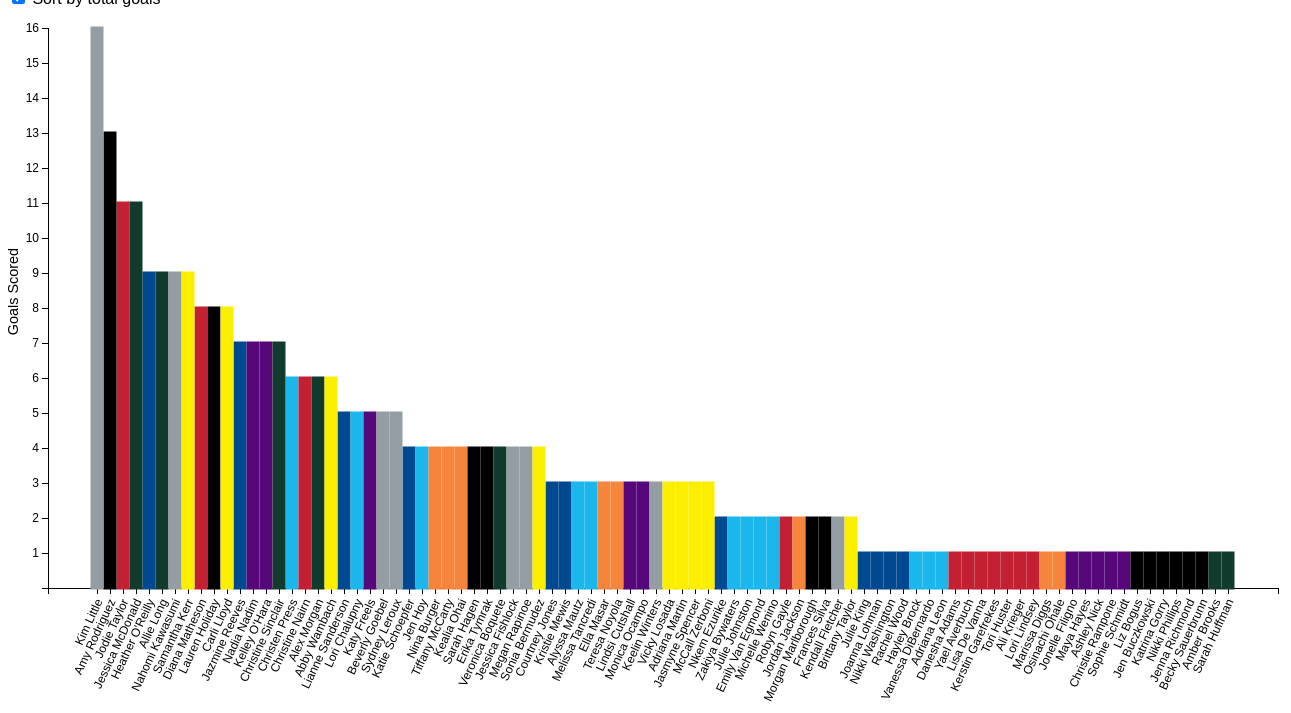
D3 v3 page, settled after 480 driven frames (8 s of simulated time); the page loaded 1 data file(s).


    var margin = {top: 20, right: 30, bottom: 120, left: 40},
        width = 1300 - margin.left - margin.right,
        height = 700 - margin.top - margin.bottom;

    var goalScorers = [];

    // var teamColors = {
    //   boston: {
    //       stroke: "#004890",
    //       fill: "#fff"
    //     },
    //   chicago: {
    //       stroke: "#1BB6EC",
    //       fill: "#E61938"
    //     },
    //   kansascity: {
    //       stroke: "#090909",
    //       fill: "#08679F"
    //     },
    //   portland: {
    //       stroke:"#113B2D",
    //       fill: "#AF2326"
    //     },
    //   seattle: {
    //       stroke: "#949DA4",
    //       fill: "#132732"
    //     },
    //   jersey: {
    //       stroke: "#FA7018",
    //       fill: "#013E7D"
    //     },
    //   dc: {
    //       stroke: "#0D1F2C",
    //       fill: "#C32033"
    //     },
    //   wny: {
    //       stroke: "#D60B29",
    //       fill: "#FBEE01"
    //     },
    //   houston: {
    //       stroke: "#92BCE4",
    //       fill: "#F5853D"
    //     }
    // }

    var teamColors = {
      boston: {
          stroke: "#004890",
          fill: "#004890"
        },
      chicago: {
          stroke: "#1BB6EC",
          fill: "#1BB6EC"
        },
      kansascity: {
          stroke: "#000",
          fill: "#000"
        },
      portland: {
          stroke:"#113B2D",
          fill: "#113B2D"
        },
      seattle: {
          stroke: "#949DA4",
          fill: "#949DA4"
        },
      jersey: {
          stroke: "#56077A",
          fill: "#56077A"
        },
      dc: {
          stroke: "#C32033",
          fill: "#C32033"
        },
      wny: {
          stroke: "#FBEE01",
          fill: "#FBEE01"
        },
      houston: {
          stroke: "#F5853D",
          fill: "#F5853D"
        }
    }

    var x = d3.scale.ordinal()
        .rangeRoundBands([0, width], .2);

    var y = d3.scale.linear()
        .range([height, 0]);

    var xAxis = d3.svg.axis()
        .scale(x)
        .orient("bottom");

    var yAxis = d3.svg.axis()
        .scale(y)
        .tickValues([1, 2, 3, 4, 5, 6, 7, 8, 9, 10, 11, 12, 13, 14, 15, 16])
        .orient("left");

    var chart = d3.select("#total-goals-chart")
        .attr("width", width + margin.left + margin.right)
        .attr("height", height + margin.top + margin.bottom)
        .append("g")
          .attr("transform", "translate(" + margin.left + "," + margin.top + ")");

    function getRidOfZeroes (data) {
      JSON.stringify(data);
      data.forEach(function(item, index) {
        if (item.G > 0) {
          goalScorers.push(item);
        }
      })
      goalScorers.sort(function(a,b) {
        if (a.team === b.team) {
          if (a.G > b.G) return -1;
          if (a.G < b.G) return 1;
          return 0;
        }
        if (a.team > b.team) return 1;
        if (a.team < b.team) return -1;
        return 0;
      })
      return goalScorers;
    }

    function buildChart (data, callback) {
      x.domain(data.map(function(d) { return d.NAME; }));
      y.domain([0, d3.max(data, function(d) { return d.G; })]);

      chart.append("g")
        .attr("class", "x axis")
        .attr("transform", "translate(0," + height + ")")
        .call(xAxis)
        .selectAll("text")
          .style("text-anchor", "end")
          .attr("dx", "-.8em")
          .attr("dy", ".15em")
          .attr("transform", function(d) {
              return "rotate(-65)" 
          });

      chart.append("g")
        .attr("class", "y axis")
        .call(yAxis);

      chart.append("text")
        .attr("class", "y-label")
        .attr("text-anchor", "end")
        .attr("y", -30)
        .attr("x", -220)
        .attr("transform", "rotate(-90)")
        .text("Goals Scored");

      chart.selectAll(".bar")
        .data(data)
        .enter().append("rect")
          .attr("class", "bar")
          .attr("x", function(d) { return x(d.NAME); })
          .attr("y", function(d) { return y(d.G); })
          .attr("height", function(d) { return height - y(d.G); })
          .attr("width", x.rangeBand())
          .attr("fill", function(d) {
            return teamColors[d.team].fill;
          })
          .attr("stroke", function(d) {
            return teamColors[d.team].stroke;
          });
    }

    var sortTimeout = setTimeout(function() {
        d3.select("input").property("checked", true).each(change);
      }, 50);

    function change() {
        console.log("data in change:", goalScorers);
        clearTimeout(sortTimeout);
        console.log("cleared");

        // Copy-on-write since tweens are evaluated after a delay.
        var x0 = x.domain(goalScorers.sort(this.checked
            ? function(a, b) { return b.G - a.G; }
            : function(a, b) { return d3.ascending(a.team, b.team); })
            .map(function(d) { return d.NAME; }))
            .copy();

        var transition = chart.transition().duration(250),
            delay = function(d, i) { return i * 30; };

        transition.selectAll(".bar")
            .delay(delay)
            .attr("x", function(d) { return x0(d.NAME); });

        transition.select(".x.axis")
          .call(xAxis)
          .selectAll("text")
            .style("text-anchor", "end")
            .attr("dx", "-.8em")
            .attr("dy", ".15em")
            .attr("transform", function(d) {
                return "rotate(-65)" 
            })
          .selectAll("g")
            .delay(delay);
    }

    d3.json('raw.json', function(data) {
      console.log("chart drawn initially");
      buildChart(goalScorers, getRidOfZeroes(data));

      // var sortTimeout = setTimeout(function() {
      //   d3.select("input").property("checked", true).each(change(goalScorers, getRidOfZeroes(data)));
      // }, 2000);

      // d3.select("input").on("change", change(goalScorers));

      // var sortTimeout = setTimeout(function() {
      //   d3.select("input").property("checked", true).each(change);
      // }, 2000);

    //   function change() {
    //     clearTimeout(sortTimeout);

    //     // Copy-on-write since tweens are evaluated after a delay.
    //     var x0 = x.domain(data.sort(this.checked
    //         ? function(a, b) { return b.G - a.G; }
    //         : function(a, b) { return d3.ascending(a.team, b.team); })
    //         .map(function(d) { return d.NAME; }))
    //         .copy();

    //     var transition = chart.transition().duration(750),
    //         delay = function(d, i) { return i * 50; };

    //     transition.selectAll(".bar")
    //         .delay(delay)
    //         .attr("x", function(d) { return x0(d.NAME); });

    //     transition.select(".x.axis")
    //       .call(xAxis)
    //       .selectAll("text")
    //         .style("text-anchor", "end")
    //         .attr("dx", "-.8em")
    //         .attr("dy", ".15em")
    //         .attr("transform", function(d) {
    //             return "rotate(-65)" 
    //         })
    //       .selectAll("g")
    //         .delay(delay);
    // }

    });

    

### data: raw.json
[
 {
  "NAME": "Jazmyne Avant",
  "team": "boston",
  "GP": 12,
  "GS": 9,
  "MP": 778,
  "G": 0,
  "A": 0,
  "GWG": 0,
  "SH": 0,
  "SOG": 0,
  "C": 1,
  "CK": 0,
  "OFF": 1,
  "FC": 11,
  "FS": 11,
  "YC": 2,
  "RC": 0
 },
 {
  "NAME": "Bianca D'Agostino",
  "team": "boston",
  "GP": 16,
  "GS": 6,
  "MP": 679,
  "G": 0,
  "A": 0,
  "GWG": 0,
  "SH": 7,
  "SOG": 6,
  "C": 0,
  "CK": 3,
  "OFF": 0,
  "FC": 13,
  "FS": 2,
  "YC": 1,
  "RC": 0
 },
 {
  "NAME": "Lisa De Vanna",
  "team": "boston",
  "GP": 6,
  "GS": 5,
  "MP": 448,
  "G": 0,
  "A": 1,
  "GWG": 0,
  "SH": 12,
  "SOG": 3,
  "C": 1,
  "CK": 0,
  "OFF": 14,
  "FC": 3,
  "FS": 6,
  "YC": 0,
  "RC": 1
 },
 {
  "NAME": "Kim DeCesare",
  "team": "boston",
  "GP": 1,
  "GS": 0,
  "MP": 9,
  "G": 0,
  "A": 0,
  "GWG": 0,
  "SH": 0,
  "SOG": 0,
  "C": 0,
  "CK": 0,
  "OFF": 0,
  "FC": 0,
  "FS": 0,
  "YC": 0,
  "RC": 0
 },
 {
  "NAME": "Maddy Evans",
  "team": "boston",
  "GP": 17,
  "GS": 8,
  "MP": 730,
  "G": 0,
  "A": 3,
  "GWG": 0,
  "SH": 8,
  "SOG": 2,
  "C": 2,
  "CK": 0,
  "OFF": 3,
  "FC": 11,
  "FS": 3,
  "YC": 1,
  "RC": 1
 },
 {
  "NAME": "Nkem Ezurike",
  "team": "boston",
  "GP": 11,
  "GS": 6,
  "MP": 503,
  "G": 2,
  "A": 0,
  "GWG": 0,
  "SH": 7,
  "SOG": 5,
  "C": 1,
  "CK": 0,
  "OFF": 1,
  "FC": 6,
  "FS": 9,
  "YC": 0,
  "RC": 0
 },
 {
  "NAME": "Ashley Grove",
  "team": "boston",
  "GP": 9,
  "GS": 7,
  "MP": 586,
  "G": 0,
  "A": 0,
  "GWG": 0,
  "SH": 3,
  "SOG": 3,
  "C": 1,
  "CK": 0,
  "OFF": 0,
  "FC": 2,
  "FS": 1,
  "YC": 1,
  "RC": 0
 },
 {
  "NAME": "Courtney Jones",
  "team": "boston",
  "GP": 18,
  "GS": 13,
  "MP": 1296,
  "G": 3,
  "A": 1,
  "GWG": 0,
  "SH": 22,
  "SOG": 10,
  "C": 7,
  "CK": 27,
  "OFF": 5,
  "FC": 23,
  "FS": 9,
  "YC": 6,
  "RC": 0
 },
 "... 178 more items"
]